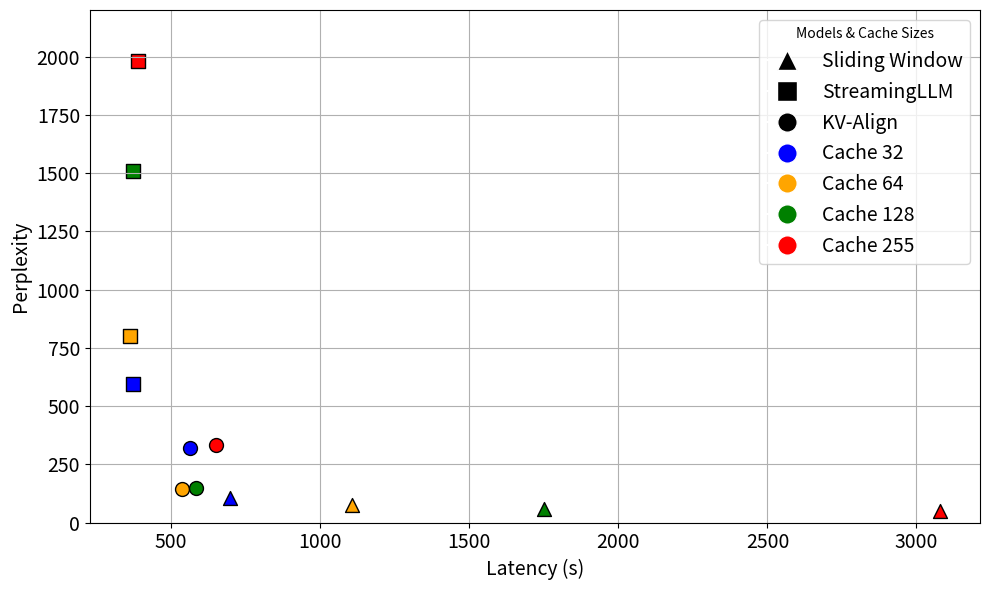

Generate this figure with matplotlib: (Note: this script raises an exception after producing the figure.)
# Ref: ChatGPT

# This plots Figure 3 in the paper
import matplotlib.pyplot as plt
import numpy as np
from matplotlib.lines import Line2D

# Data for Cache Sizes
cache_sizes = [32, 64, 128, 255]
modes = ["Attention Recomputation", "StreamingLLM", "KV-Align"]
perplexity_values = [
    [104.0200, 75.6148, 58.5745, 48.8632],  # Sliding Window with Recomputation
    [593.4364, 798.6519, 1507.3171, 1980.2808],  # StreamingLLM
    [318.3841, 145.4735, 148.3063, 333.8580],  # KV-Align
]
time_values = [
    [695.65, 1105.47, 1749.84, 3077.36],  # Sliding Window with Recomputation
    [372.52, 362.66, 370.47, 389.59],  # StreamingLLM
    [563.43, 536.83, 581.63, 649.80],  # KV-Align
]

# Markers and colors for models
markers = ["^", "s", "o"]  # Triangle, Square, Star
colors = ["blue", "orange", "green", "red"]

plt.figure(figsize=(10, 6))

# Plot for each model
for i, mode in enumerate(modes):
    for j, cache_size in enumerate(cache_sizes):
        plt.scatter(
            time_values[i][j],  # Latency on x-axis
            perplexity_values[i][j],  # Perplexity on y-axis
            label=f"{mode} - Cache {cache_size}" if j == 0 else None,  # Add label only once per model
            marker=markers[i],
            color=colors[j],
            s=100,  # Marker size
            edgecolor="black"  # Add border for better visibility
        )

# Add labels, legend, and grid
plt.xlabel("Latency (s)", fontsize=14)
plt.ylabel("Perplexity", fontsize=14)
plt.ylim(0, 2200)  # Increase the y-axis range
plt.grid(True)


# Create custom legend for models (shapes with white background)
model_legend = [
    Line2D([0], [0], marker="^", color="white", markerfacecolor="black", markersize=14, label="Sliding Window"),
    Line2D([0], [0], marker="s", color="white", markerfacecolor="black", markersize=14, label="StreamingLLM"),
    Line2D([0], [0], marker="o", color="white", markerfacecolor="black", markersize=14, label="KV-Align"),
]

# Create custom legend for cache sizes (colors)
cache_legend = [
    Line2D([0], [0], marker="o", color="white", markerfacecolor="blue", markersize=14, label="Cache 32"),
    Line2D([0], [0], marker="o", color="white", markerfacecolor="orange", markersize=14, label="Cache 64"),
    Line2D([0], [0], marker="o", color="white", markerfacecolor="green", markersize=14, label="Cache 128"),
    Line2D([0], [0], marker="o", color="white", markerfacecolor="red", markersize=14, label="Cache 255"),
]

# Add legends
combined_legend = model_legend + cache_legend
plt.legend(
    handles=combined_legend,
    loc="upper right",
    title="Models & Cache Sizes",
    fontsize=14,
)

plt.xticks(fontsize=14)
plt.yticks(fontsize=14)

# Adjust layout and show plot
plt.tight_layout()
plt.savefig("plots/perplexity_vs_latency_xy_gpt2.png", dpi=300, bbox_inches="tight")
plt.show()
